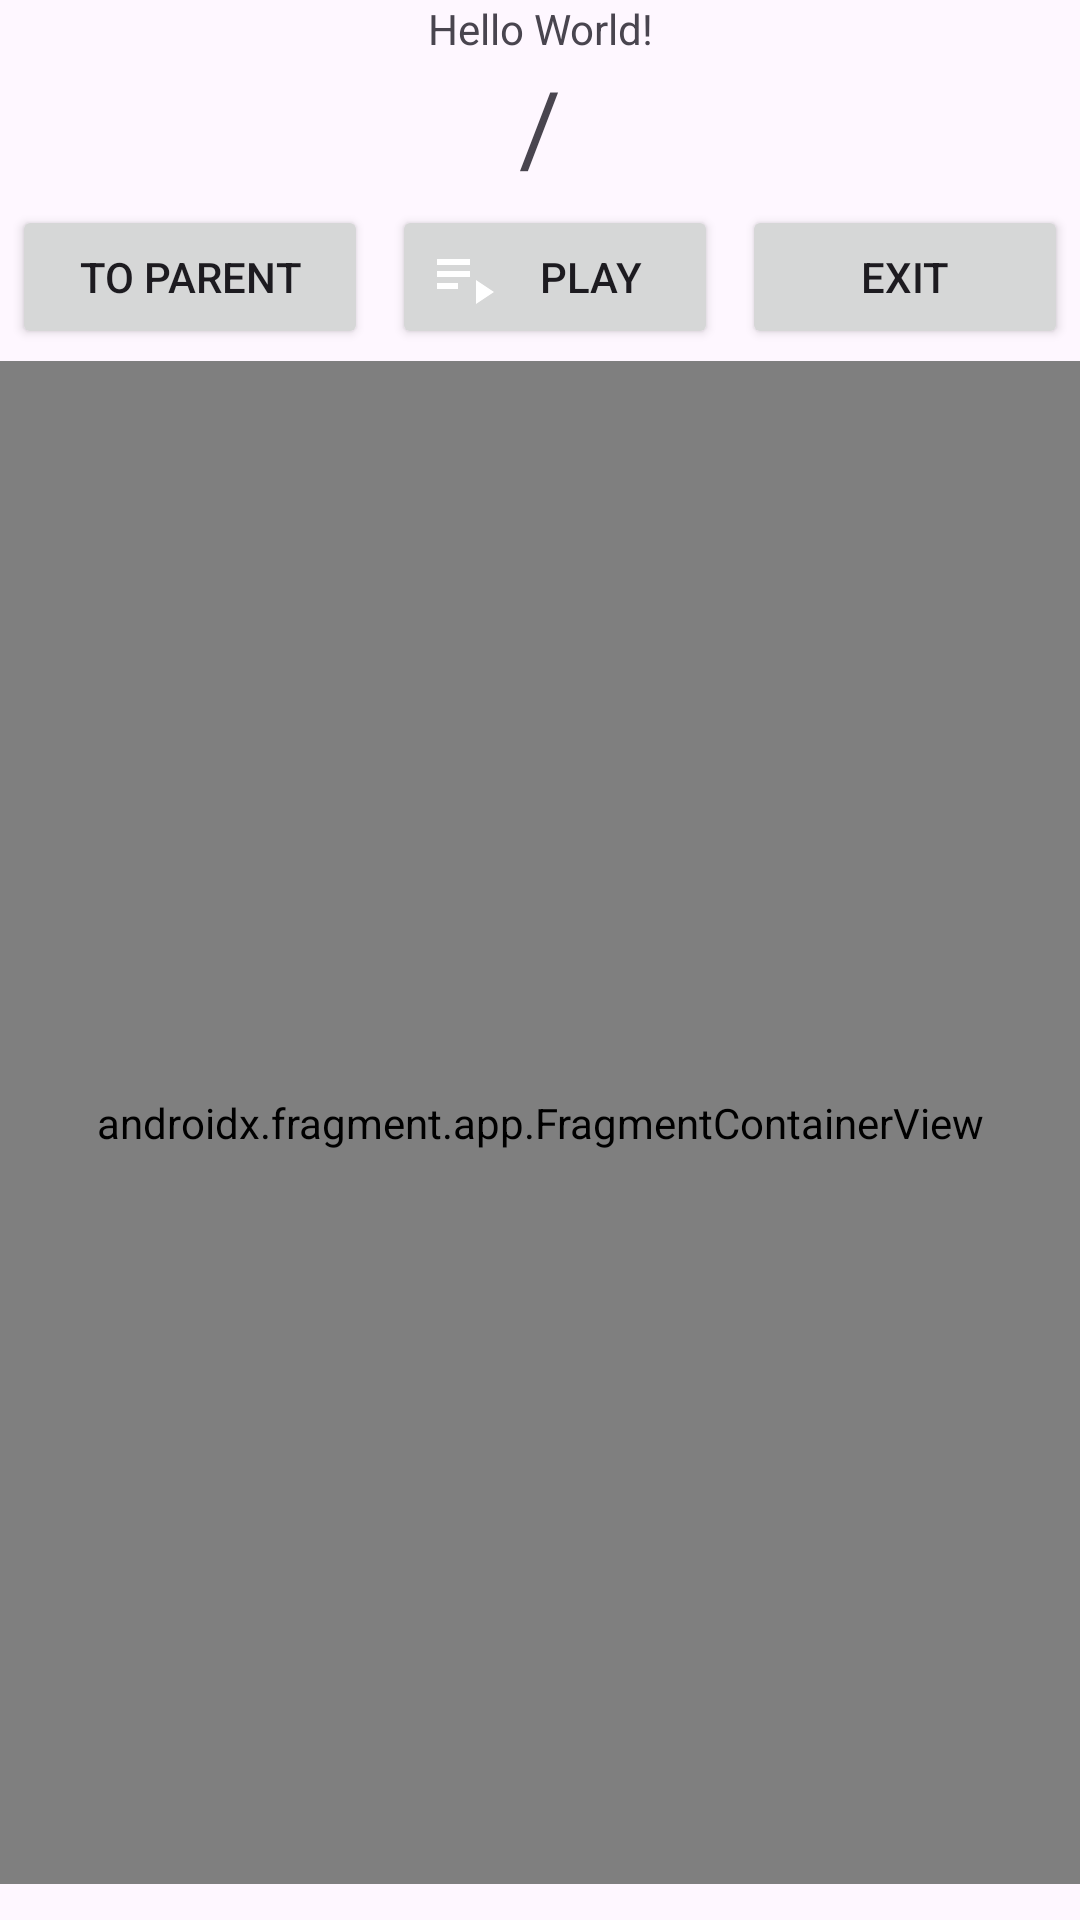

Write the Android layout XML for this screen, with the resource values it uses.
<!-- AndroidManifest.xml: application theme Theme.FilesMusic -->
<!-- res/layout/activity_main.xml -->
<?xml version="1.0" encoding="utf-8"?>
<LinearLayout xmlns:android="http://schemas.android.com/apk/res/android"
    xmlns:tools="http://schemas.android.com/tools"
    android:layout_width="match_parent"
    android:layout_height="match_parent"
    android:orientation="vertical"
    tools:context=".MainActivity">

    <TextView
        android:id="@+id/txt_helloWorld"
        android:layout_width="match_parent"
        android:layout_height="wrap_content"
        android:layout_weight="0"
        android:gravity="center"
        android:text="Hello World!" />

    <TextView
        android:id="@+id/txt_currentPath"
        android:layout_width="match_parent"
        android:layout_height="wrap_content"
        android:layout_weight="0"
        android:ellipsize="marquee"
        android:focusable="true"
        android:focusableInTouchMode="true"
        android:gravity="center"
        android:marqueeRepeatLimit="marquee_forever"
        android:maxLines="1"
        android:scrollHorizontally="true"
        android:singleLine="true"
        android:text="@string/default_path"
        android:textSize="34sp" />

    <LinearLayout
        android:layout_width="match_parent"
        android:layout_height="wrap_content"
        android:layout_weight="0"
        android:layoutDirection="ltr"
        android:orientation="horizontal">

        <Button
            android:id="@+id/btn_toParent"
            android:layout_width="wrap_content"
            android:layout_height="match_parent"
            android:layout_margin="4dp"
            android:layout_weight="1"
            android:drawableLeft="@drawable/up_one_level"
            android:text="@string/to_parent" />

        <Button
            android:id="@+id/btn_play"
            android:layout_width="wrap_content"
            android:layout_height="match_parent"
            android:layout_margin="4dp"
            android:layout_weight="1"
            android:drawableLeft="@drawable/play_current_folder"
            android:text="@string/play_current_folder" />

        <Button
            android:id="@+id/btn_exit"
            android:layout_width="wrap_content"
            android:layout_height="match_parent"
            android:layout_margin="4dp"
            android:layout_weight="1"
            android:drawableLeft="@drawable/close_app"
            android:text="@string/exit_app" />

    </LinearLayout>

    <androidx.fragment.app.FragmentContainerView
        android:id="@+id/fragmentContainerView4"
        android:name="com.example.filesmusic.BlankFragment"
        android:layout_width="match_parent"
        android:layout_height="match_parent"
        android:layout_marginBottom="12dp"
        android:layout_weight="0"
        tools:layout="@layout/fragment_blank" />

</LinearLayout>
<!-- res/layout/fragment_blank.xml (included above) -->
<?xml version="1.0" encoding="utf-8"?>
<FrameLayout xmlns:android="http://schemas.android.com/apk/res/android"
    xmlns:tools="http://schemas.android.com/tools"
    android:layout_width="match_parent"
    android:layout_height="match_parent"
    tools:context=".BlankFragment">

    
    <TextView
        android:layout_width="match_parent"
        android:layout_height="match_parent"
        android:text="@string/hello_blank_fragment" />

    <TextView
        android:id="@+id/textView4"
        android:layout_width="match_parent"
        android:layout_height="match_parent"
        android:gravity="center"
        android:text="Permission has not been granted."
        android:textAlignment="center" />

</FrameLayout>
<!-- resources referenced by this layout -->
<resources>
  <!-- drawable play_current_folder (drawable) -->
  <vector xmlns:android="http://schemas.android.com/apk/res/android"
      android:width="24dp"
      android:height="24dp"
      android:autoMirrored="true"
      android:tint="@color/white"
      android:viewportWidth="24"
      android:viewportHeight="24">
      <path
          android:fillColor="@android:color/white"
          android:pathData="M3,10h11v2h-11z" />
      <path
          android:fillColor="@android:color/white"
          android:pathData="M3,6h11v2h-11z" />
      <path
          android:fillColor="@android:color/white"
          android:pathData="M3,14h7v2h-7z" />
      <path
          android:fillColor="@android:color/white"
          android:pathData="M16,13l0,8l6,-4z" />
  </vector>
  <string name="default_path">/</string>
  <string name="exit_app">Exit</string>
  <string name="hello_blank_fragment">Hello blank fragment</string>
  <string name="play_current_folder">Play</string>
  <string name="to_parent">To parent</string>
  <style name="Theme.FilesMusic" parent="Base.Theme.FilesMusic" />
  <style name="Base.Theme.FilesMusic" parent="Theme.Material3.DayNight">
          
          
      </style>
  <!-- not gathered from this repository: default colours our renderer supplied (Android Studio template values) -->
  <color name="white">#FFFFFFFF</color>
</resources>
